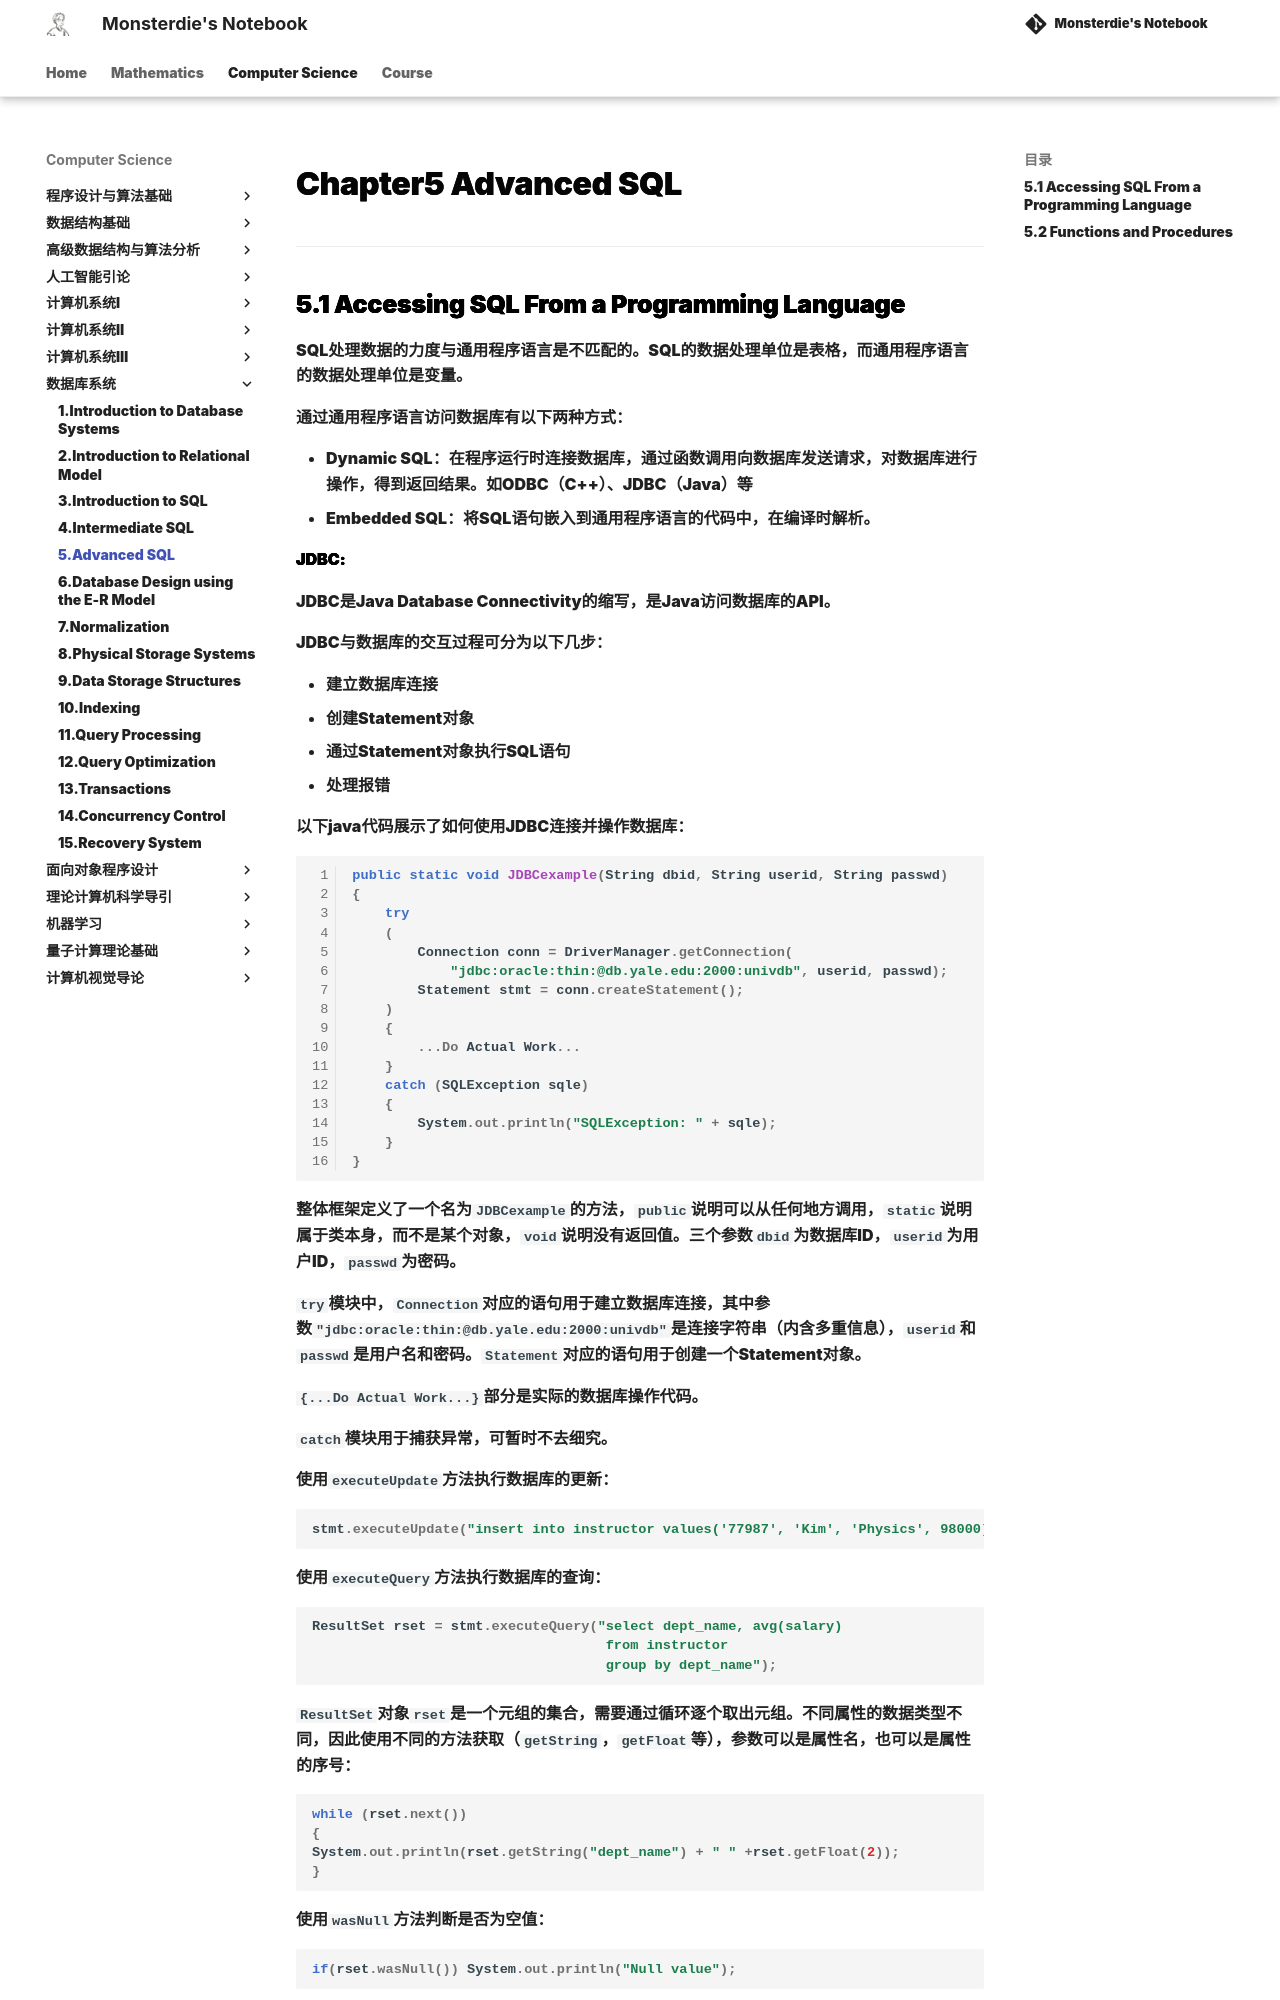

repository: monsterdie12138/Notebook · page: Computer Science/DB/Chapter5/index.html · generator: mkdocs

---
comments: true
---

<span style="font-family: 'Times New Roman';">

# Chapter5 Advanced SQL

***

## 5.1 Accessing SQL From a Programming Language

SQL处理数据的力度与通用程序语言是不匹配的。SQL的数据处理单位是表格，而通用程序语言的数据处理单位是变量。

通过通用程序语言访问数据库有以下两种方式：

* Dynamic SQL：在程序运行时连接数据库，通过函数调用向数据库发送请求，对数据库进行操作，得到返回结果。如ODBC（C++）、JDBC（Java）等
* Embedded SQL：将SQL语句嵌入到通用程序语言的代码中，在编译时解析。

**JDBC:**

JDBC是Java Database Connectivity的缩写，是Java访问数据库的API。

JDBC与数据库的交互过程可分为以下几步：

* 建立数据库连接
* 创建Statement对象
* 通过Statement对象执行SQL语句
* 处理报错

以下java代码展示了如何使用JDBC连接并操作数据库：

```java linenums="1"
public static void JDBCexample(String dbid, String userid, String passwd) 
{
    try 
    (
        Connection conn = DriverManager.getConnection(
            "jdbc:oracle:thin:@db.yale.edu:2000:univdb", userid, passwd);
        Statement stmt = conn.createStatement();
    ) 
    {
        ...Do Actual Work...
    } 
    catch (SQLException sqle) 
    { 
        System.out.println("SQLException: " + sqle);
    }
}
```

整体框架定义了一个名为`JDBCexample`的方法，`public`说明可以从任何地方调用，`static`说明属于类本身，而不是某个对象，`void`说明没有返回值。三个参数`dbid`为数据库ID，`userid`为用户ID，`passwd`为密码。

`try`模块中，`Connection`对应的语句用于建立数据库连接，其中参数`"jdbc:oracle:thin:@db.yale.edu:2000:univdb"`是连接字符串（内含多重信息），`userid`和`passwd`是用户名和密码。`Statement`对应的语句用于创建一个Statement对象。

`{...Do Actual Work...}`部分是实际的数据库操作代码。

`catch`模块用于捕获异常，可暂时不去细究。

使用`executeUpdate`方法执行数据库的更新：

```java
stmt.executeUpdate("insert into instructor values('77987', 'Kim', 'Physics', 98000)");
```

使用`executeQuery`方法执行数据库的查询：

```java
ResultSet rset = stmt.executeQuery("select dept_name, avg(salary)
                                    from instructor
                                    group by dept_name");
```

`ResultSet`对象`rset`是一个元组的集合，需要通过循环逐个取出元组。不同属性的数据类型不同，因此使用不同的方法获取（`getString`，`getFloat`等），参数可以是属性名，也可以是属性的序号：

```java
while (rset.next()) 
{
System.out.println(rset.getString("dept_name") + " " +rset.getFloat(2));
}
```

使用`wasNull`方法判断是否为空值：

```java
if(rset.wasNull()) System.out.println("Null value");
```

**Prepared Statement:**

prepared statement是一种预编译SQL语句，使用占位符`?`。
